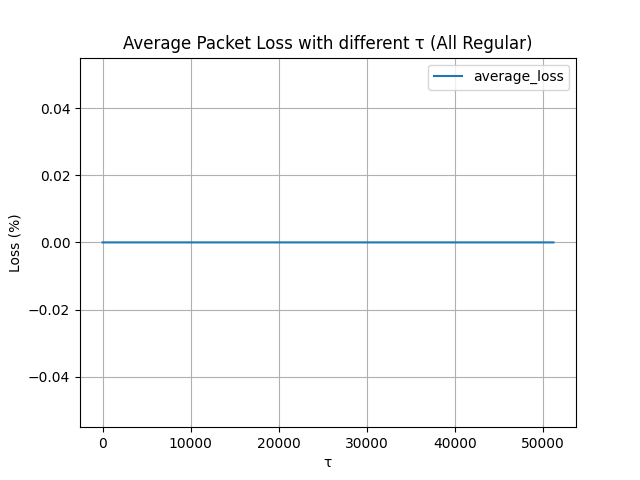

Source data for this figure (header and first rows):
tau, naughty_mean, naughty_tenant_number, state_r, upper_queue_buffer, link_queue_buffer, average_loss
0, 150, 50, 0.9375, 1, 100, 0.000000
32, 150, 50, 0.9375, 1, 100, 0.000000
64, 150, 50, 0.9375, 1, 100, 0.000000
96, 150, 50, 0.9375, 1, 100, 0.000000
128, 150, 50, 0.9375, 1, 100, 0.000000
160, 150, 50, 0.9375, 1, 100, 0.000000
192, 150, 50, 0.9375, 1, 100, 0.000000
224, 150, 50, 0.9375, 1, 100, 0.000000
256, 150, 50, 0.9375, 1, 100, 0.000000
288, 150, 50, 0.9375, 1, 100, 0.000000
320, 150, 50, 0.9375, 1, 100, 0.000000
352, 150, 50, 0.9375, 1, 100, 0.000000
384, 150, 50, 0.9375, 1, 100, 0.000000
416, 150, 50, 0.9375, 1, 100, 0.000000
448, 150, 50, 0.9375, 1, 100, 0.000000
480, 150, 50, 0.9375, 1, 100, 0.000000
512, 150, 50, 0.9375, 1, 100, 0.000000
544, 150, 50, 0.9375, 1, 100, 0.000000
576, 150, 50, 0.9375, 1, 100, 0.000000
608, 150, 50, 0.9375, 1, 100, 0.000000
640, 150, 50, 0.9375, 1, 100, 0.000000
672, 150, 50, 0.9375, 1, 100, 0.000000
704, 150, 50, 0.9375, 1, 100, 0.000000
736, 150, 50, 0.9375, 1, 100, 0.000000
768, 150, 50, 0.9375, 1, 100, 0.000000
800, 150, 50, 0.9375, 1, 100, 0.000000
832, 150, 50, 0.9375, 1, 100, 0.000000
864, 150, 50, 0.9375, 1, 100, 0.000000
896, 150, 50, 0.9375, 1, 100, 0.000000
928, 150, 50, 0.9375, 1, 100, 0.000000
960, 150, 50, 0.9375, 1, 100, 0.000000
992, 150, 50, 0.9375, 1, 100, 0.000000
1024, 150, 50, 0.9375, 1, 100, 0.000000
1056, 150, 50, 0.9375, 1, 100, 0.000000
1088, 150, 50, 0.9375, 1, 100, 0.000000
1120, 150, 50, 0.9375, 1, 100, 0.000000
1152, 150, 50, 0.9375, 1, 100, 0.000000
1184, 150, 50, 0.9375, 1, 100, 0.000000
1216, 150, 50, 0.9375, 1, 100, 0.000000
1248, 150, 50, 0.9375, 1, 100, 0.000000
1280, 150, 50, 0.9375, 1, 100, 0.000000
1312, 150, 50, 0.9375, 1, 100, 0.000000
1344, 150, 50, 0.9375, 1, 100, 0.000000
1376, 150, 50, 0.9375, 1, 100, 0.000000
1408, 150, 50, 0.9375, 1, 100, 0.000000
1440, 150, 50, 0.9375, 1, 100, 0.000000
1472, 150, 50, 0.9375, 1, 100, 0.000000
1504, 150, 50, 0.9375, 1, 100, 0.000000
1536, 150, 50, 0.9375, 1, 100, 0.000000
1568, 150, 50, 0.9375, 1, 100, 0.000000
1600, 150, 50, 0.9375, 1, 100, 0.000000
1632, 150, 50, 0.9375, 1, 100, 0.000000
1664, 150, 50, 0.9375, 1, 100, 0.000000
1696, 150, 50, 0.9375, 1, 100, 0.000000
1728, 150, 50, 0.9375, 1, 100, 0.000000
1760, 150, 50, 0.9375, 1, 100, 0.000000
1792, 150, 50, 0.9375, 1, 100, 0.000000
1824, 150, 50, 0.9375, 1, 100, 0.000000
1856, 150, 50, 0.9375, 1, 100, 0.000000
1888, 150, 50, 0.9375, 1, 100, 0.000000
... 1,541 more rows
